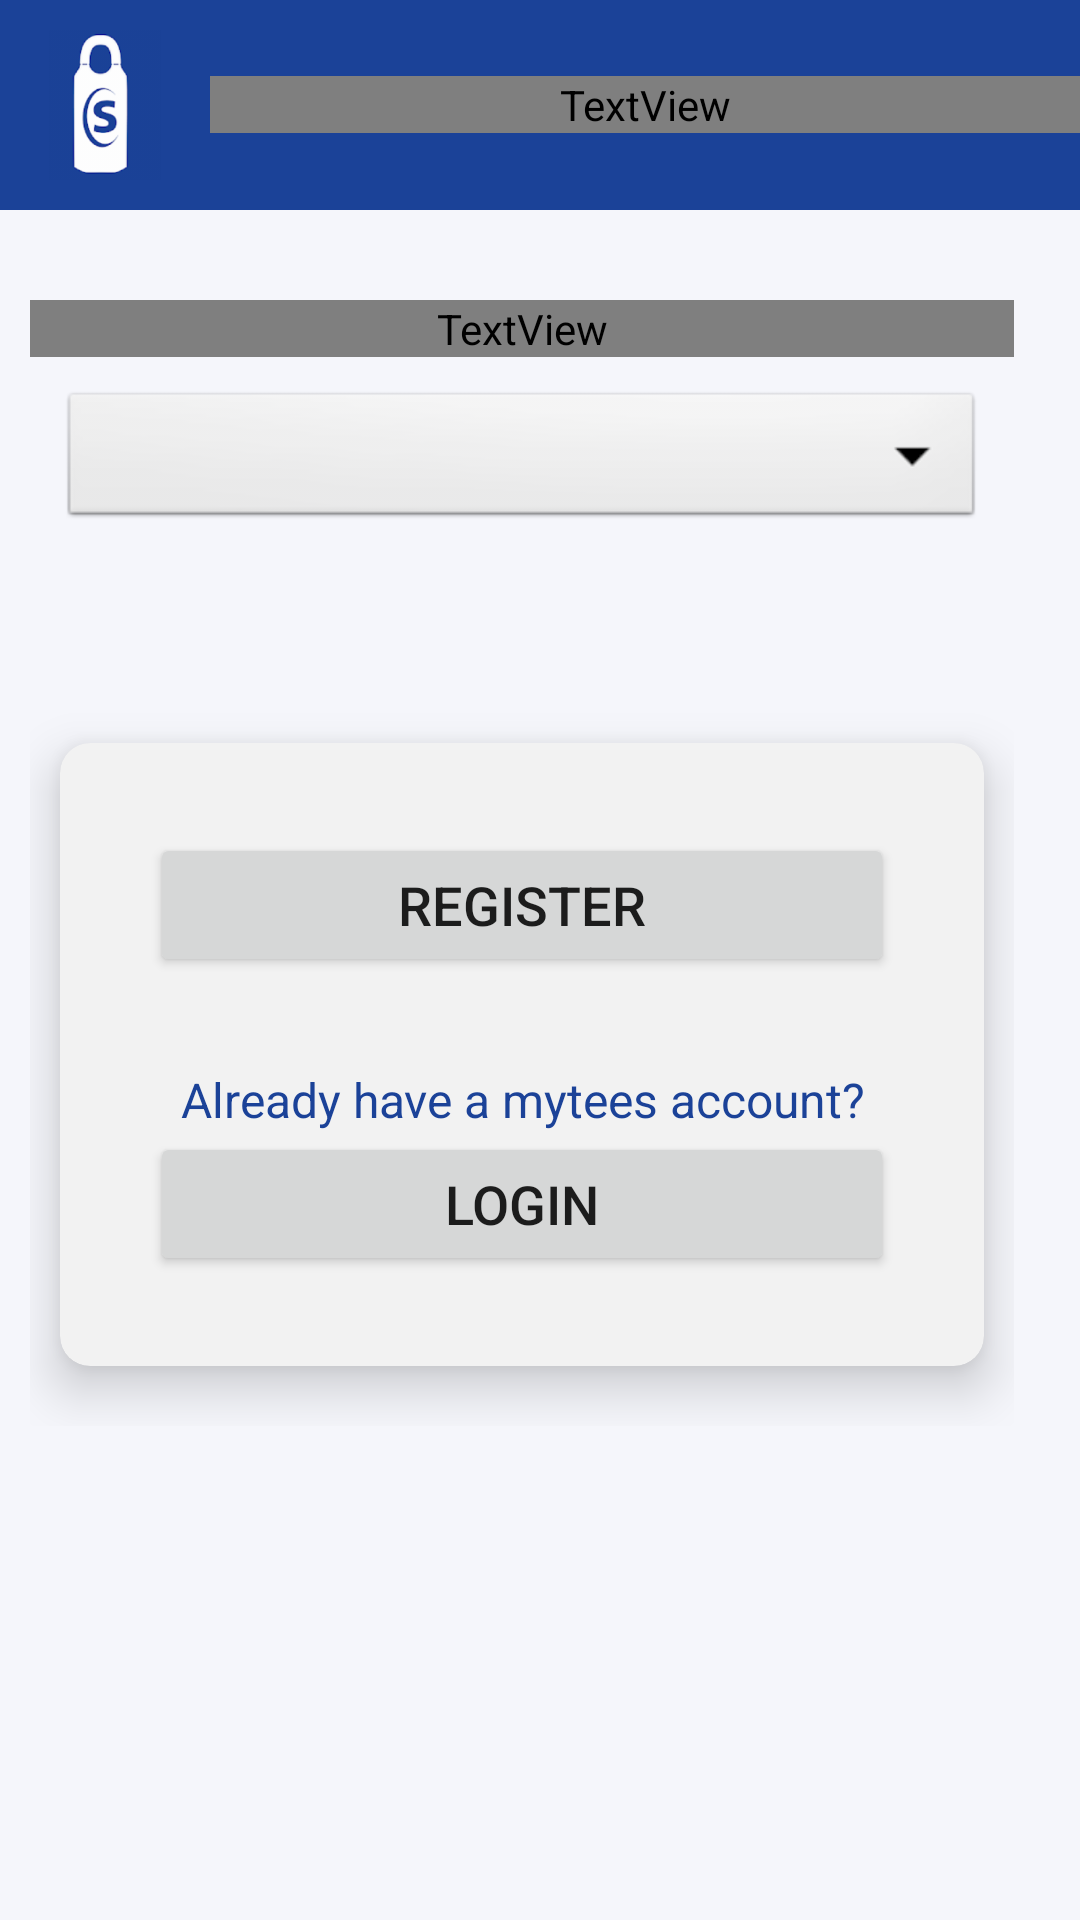

Android layout source for this screen:
<!-- AndroidManifest.xml: application theme Theme.myteesPOC -->
<!-- res/layout/activity_options.xml -->
<?xml version="1.0" encoding="utf-8"?>
<androidx.constraintlayout.widget.ConstraintLayout xmlns:android="http://schemas.android.com/apk/res/android"
    xmlns:app="http://schemas.android.com/apk/res-auto"
    xmlns:tools="http://schemas.android.com/tools"
    android:layout_width="match_parent"
    android:layout_height="match_parent"
    android:background="@color/bg_white"
    tools:context=".OptionsActivity">

    <LinearLayout
        android:id="@+id/toolbar"
        android:layout_width="match_parent"
        android:layout_height="wrap_content"
        android:background="@color/purple_700"
        android:orientation="horizontal"
        android:gravity="center_vertical"
        app:layout_constraintStart_toStartOf="parent"
        app:layout_constraintTop_toTopOf="parent">

        <ImageView
            android:layout_width="50dp"
            android:layout_height="50dp"
            android:src="@drawable/logo"
            android:layout_margin="10dp"/>

        <TextView
            android:layout_width="match_parent"
            android:layout_height="wrap_content"
            android:text="Welcome"
            android:textColor="@color/white"
            android:fontFamily="@font/roboto_medium"
            android:textSize="36sp"/>
    </LinearLayout>

    <LinearLayout
        android:layout_width="match_parent"
        android:layout_height="wrap_content"
        android:layout_marginEnd="12dp"
        android:layout_marginRight="12dp"
        android:orientation="vertical"
        android:padding="10dp"
        app:layout_constraintBottom_toBottomOf="parent"
        app:layout_constraintEnd_toEndOf="@id/toolbar"
        app:layout_constraintTop_toBottomOf="@+id/toolbar"
        app:layout_constraintVertical_bias="0.0">

        <TextView
            android:layout_width="match_parent"
            android:layout_height="wrap_content"
            android:fontFamily="@font/roboto_medium"
            android:gravity="center_horizontal"
            android:layout_marginTop="20dp"
            android:text="@string/please_select_your_role"
            android:textColor="@color/purple_700"
            android:textSize="18sp" />

        <androidx.appcompat.widget.AppCompatSpinner
            android:id="@+id/spinner"
            android:layout_width="match_parent"
            android:layout_height="wrap_content"
            android:layout_margin="10dp"
            android:background="@android:drawable/btn_dropdown" />

        <com.google.android.material.card.MaterialCardView
            android:layout_width="match_parent"
            android:layout_height="wrap_content"
            android:layout_marginLeft="10dp"
            android:layout_marginTop="60dp"
            android:layout_marginRight="10dp"
            android:layout_marginBottom="20dp"
            app:cardBackgroundColor="@color/bg"
            app:cardCornerRadius="10dp"
            app:cardElevation="10dp">

            <LinearLayout
                android:layout_width="match_parent"
                android:layout_height="wrap_content"
                android:orientation="vertical"
                android:padding="10dp">

                <Button
                    android:layout_width="match_parent"
                    android:layout_height="wrap_content"
                    android:layout_gravity="center_horizontal"
                    android:layout_margin="20dp"
                    android:onClick="register"
                    android:padding="10dp"
                    android:text="register"
                    android:textSize="18sp" />

                <TextView
                    android:layout_width="match_parent"
                    android:layout_height="wrap_content"
                    android:layout_marginTop="10dp"
                    android:gravity="center_horizontal"
                    android:text="@string/already_have_mytees_account"
                    android:textColor="@color/purple_700"
                    android:textSize="16sp" />

                <Button
                    android:layout_width="match_parent"
                    android:layout_height="wrap_content"
                    android:layout_gravity="center_horizontal"
                    android:layout_marginLeft="20dp"
                    android:layout_marginRight="20dp"
                    android:layout_marginBottom="20dp"
                    android:onClick="login"
                    android:padding="10dp"
                    android:text="login"
                    android:textSize="18sp" />
            </LinearLayout>
        </com.google.android.material.card.MaterialCardView>
    </LinearLayout>

</androidx.constraintlayout.widget.ConstraintLayout>
<!-- resources referenced by this layout -->
<resources>
  <color name="bg">#F2F2F2</color>
  <color name="bg_white">#F5F6FB</color>
  <color name="purple_700">#1B4298</color>
  <color name="white">#FFFFFFFF</color>
  <!-- drawable logo: png bitmap (drawable-hdpi, 18603 bytes) -->
  <string name="already_have_mytees_account">Already have a mytees account?</string>
  <string name="please_select_your_role">Please select your role</string>
  <style name="Theme.myteesPOC" parent="Theme.MaterialComponents.Light.DarkActionBar">
          
          <item name="colorPrimary">@color/purple_500</item>
          <item name="colorPrimaryVariant">@color/purple_700</item>
          <item name="colorOnPrimary">@color/white</item>
          
          <item name="colorSecondary">@color/purple_500</item>
          <item name="colorSecondaryVariant">@color/purple_700</item>
          <item name="colorOnSecondary">@color/white</item>
          
          <item name="android:statusBarColor" tools:targetApi="l">?attr/colorPrimaryVariant</item>
          
          <item name="android:actionOverflowButtonStyle">@style/Theme.myteesPOC.OverFlow</item>
          <item name="android:itemTextAppearance">@style/myCustomMenuTextAppearance</item>
      </style>
  <color name="purple_500">#1B4298</color>
  <style name="Theme.myteesPOC.OverFlow">
          <item name="android:src">@drawable/my_overflow_image</item>
      </style>
  <style name="myCustomMenuTextAppearance" parent="@android:style/TextAppearance.Widget.IconMenu.Item">
          <item name="android:textColor">@color/purple_700</item>
          <item name="android:textStyle">bold</item>
      </style>
  <!-- drawable my_overflow_image (drawable) -->
  <vector android:height="24dp" android:tint="#1B4298"
      android:viewportHeight="24" android:viewportWidth="24"
      android:width="24dp" xmlns:android="http://schemas.android.com/apk/res/android">
      <path android:fillColor="@android:color/white" android:pathData="M12,8c1.1,0 2,-0.9 2,-2s-0.9,-2 -2,-2 -2,0.9 -2,2 0.9,2 2,2zM12,10c-1.1,0 -2,0.9 -2,2s0.9,2 2,2 2,-0.9 2,-2 -0.9,-2 -2,-2zM12,16c-1.1,0 -2,0.9 -2,2s0.9,2 2,2 2,-0.9 2,-2 -0.9,-2 -2,-2z"/>
  </vector>
</resources>
